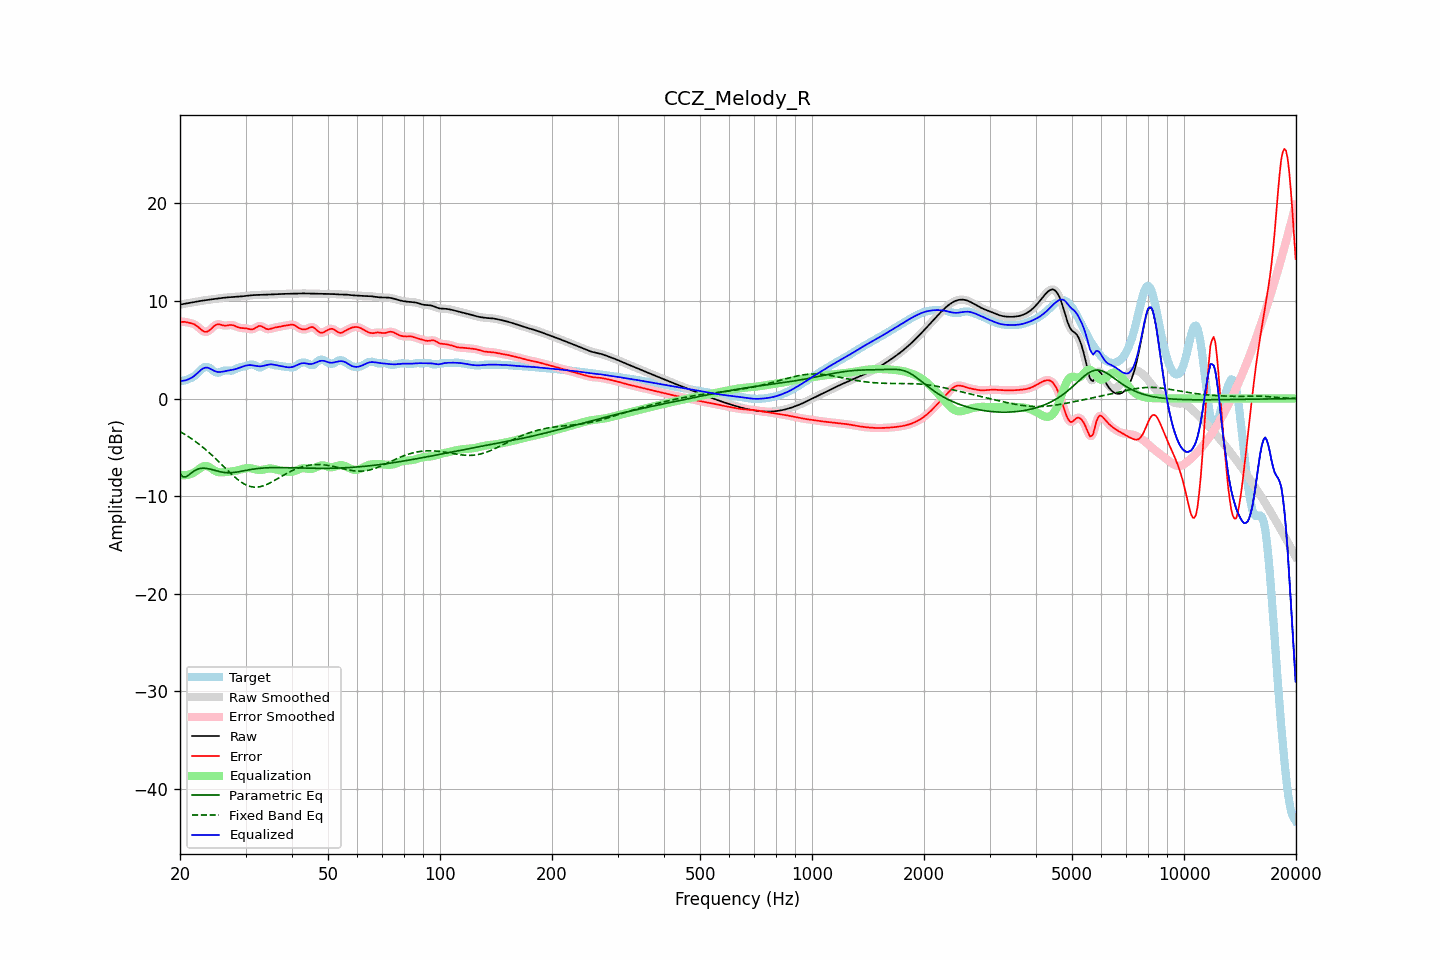

The table this chart was drawn from, first rows:
frequency, raw, error, smoothed, error_smoothed, equalization, parametric_eq, fixed_band_eq, equalized_raw, equalized_smoothed, target
20.00, 9.62, 7.85, 9.62, 7.84, -7.83, -7.72, -3.38, 1.79, 1.79, 1.77
20.20, 9.65, 7.85, 9.65, 7.86, -7.85, -7.88, -3.48, 1.80, 1.80, 1.80
20.40, 9.68, 7.85, 9.68, 7.86, -7.86, -8.04, -3.57, 1.82, 1.82, 1.83
20.61, 9.71, 7.86, 9.71, 7.85, -7.86, -8.02, -3.67, 1.85, 1.85, 1.85
20.81, 9.74, 7.82, 9.74, 7.82, -7.84, -8.01, -3.77, 1.90, 1.90, 1.92
21.02, 9.77, 7.78, 9.77, 7.79, -7.81, -7.89, -3.88, 1.96, 1.96, 1.98
21.23, 9.80, 7.75, 9.80, 7.75, -7.77, -7.77, -3.99, 2.03, 2.03, 2.05
21.44, 9.83, 7.71, 9.83, 7.71, -7.71, -7.64, -4.10, 2.11, 2.12, 2.12
21.66, 9.86, 7.66, 9.86, 7.66, -7.64, -7.51, -4.21, 2.22, 2.22, 2.20
21.87, 9.89, 7.59, 9.89, 7.59, -7.55, -7.40, -4.33, 2.34, 2.34, 2.29
22.09, 9.92, 7.49, 9.92, 7.49, -7.44, -7.30, -4.45, 2.48, 2.48, 2.43
22.31, 9.95, 7.37, 9.95, 7.37, -7.32, -7.24, -4.57, 2.63, 2.63, 2.58
22.54, 9.98, 7.23, 9.98, 7.22, -7.20, -7.18, -4.70, 2.78, 2.78, 2.75
22.76, 10.00, 7.08, 10.00, 7.08, -7.08, -7.16, -4.83, 2.92, 2.92, 2.92
22.99, 10.03, 6.95, 10.03, 6.95, -6.99, -7.14, -4.96, 3.04, 3.04, 3.08
23.22, 10.05, 6.86, 10.05, 6.86, -6.93, -7.14, -5.10, 3.13, 3.13, 3.19
23.45, 10.08, 6.83, 10.08, 6.83, -6.91, -7.15, -5.24, 3.17, 3.17, 3.25
23.69, 10.10, 6.86, 10.10, 6.86, -6.94, -7.17, -5.38, 3.16, 3.16, 3.24
23.92, 10.12, 6.94, 10.12, 6.95, -7.01, -7.20, -5.52, 3.12, 3.12, 3.18
24.16, 10.14, 7.08, 10.14, 7.08, -7.10, -7.24, -5.67, 3.04, 3.04, 3.07
24.40, 10.17, 7.23, 10.17, 7.24, -7.22, -7.28, -5.82, 2.95, 2.95, 2.93
24.65, 10.19, 7.40, 10.19, 7.39, -7.33, -7.33, -5.98, 2.86, 2.86, 2.79
24.89, 10.21, 7.52, 10.21, 7.51, -7.43, -7.37, -6.13, 2.79, 2.79, 2.69
25.14, 10.24, 7.58, 10.24, 7.58, -7.50, -7.42, -6.29, 2.74, 2.74, 2.65
25.39, 10.26, 7.61, 10.26, 7.60, -7.54, -7.46, -6.45, 2.72, 2.72, 2.65
25.65, 10.28, 7.57, 10.28, 7.58, -7.56, -7.50, -6.61, 2.72, 2.72, 2.71
25.91, 10.30, 7.53, 10.30, 7.53, -7.56, -7.53, -6.78, 2.74, 2.74, 2.77
26.16, 10.32, 7.48, 10.32, 7.49, -7.55, -7.56, -6.94, 2.77, 2.77, 2.84
26.43, 10.34, 7.47, 10.34, 7.47, -7.54, -7.58, -7.10, 2.80, 2.80, 2.87
26.69, 10.35, 7.48, 10.35, 7.48, -7.52, -7.60, -7.26, 2.83, 2.83, 2.87
26.96, 10.37, 7.50, 10.37, 7.50, -7.51, -7.61, -7.42, 2.86, 2.86, 2.86
27.23, 10.38, 7.53, 10.38, 7.52, -7.49, -7.60, -7.58, 2.88, 2.88, 2.85
27.50, 10.39, 7.53, 10.39, 7.53, -7.47, -7.60, -7.74, 2.91, 2.91, 2.86
27.77, 10.40, 7.50, 10.40, 7.50, -7.45, -7.58, -7.89, 2.95, 2.95, 2.90
28.05, 10.41, 7.45, 10.41, 7.44, -7.42, -7.57, -8.04, 2.99, 2.99, 2.96
28.33, 10.42, 7.37, 10.42, 7.37, -7.38, -7.54, -8.17, 3.04, 3.04, 3.05
28.62, 10.43, 7.30, 10.43, 7.31, -7.34, -7.52, -8.31, 3.09, 3.09, 3.13
28.90, 10.45, 7.25, 10.45, 7.26, -7.30, -7.49, -8.43, 3.15, 3.15, 3.20
29.19, 10.46, 7.23, 10.46, 7.23, -7.25, -7.46, -8.55, 3.21, 3.21, 3.23
29.48, 10.48, 7.22, 10.48, 7.22, -7.21, -7.42, -8.66, 3.27, 3.27, 3.26
29.78, 10.49, 7.21, 10.49, 7.21, -7.17, -7.39, -8.76, 3.32, 3.32, 3.29
30.08, 10.51, 7.19, 10.51, 7.18, -7.14, -7.36, -8.84, 3.37, 3.37, 3.32
30.38, 10.53, 7.15, 10.53, 7.15, -7.12, -7.33, -8.92, 3.40, 3.40, 3.37
30.68, 10.55, 7.11, 10.55, 7.11, -7.13, -7.30, -8.97, 3.42, 3.42, 3.44
30.99, 10.57, 7.08, 10.57, 7.09, -7.14, -7.27, -9.02, 3.42, 3.42, 3.49
31.30, 10.58, 7.09, 10.58, 7.10, -7.18, -7.24, -9.05, 3.41, 3.41, 3.49
31.61, 10.60, 7.14, 10.60, 7.15, -7.22, -7.22, -9.08, 3.38, 3.38, 3.45
31.93, 10.61, 7.24, 10.60, 7.24, -7.26, -7.20, -9.08, 3.34, 3.34, 3.37
32.24, 10.61, 7.34, 10.61, 7.34, -7.29, -7.18, -9.07, 3.32, 3.32, 3.27
32.57, 10.61, 7.42, 10.61, 7.41, -7.31, -7.16, -9.05, 3.30, 3.30, 3.19
32.89, 10.62, 7.44, 10.62, 7.43, -7.32, -7.14, -9.02, 3.30, 3.30, 3.18
33.22, 10.62, 7.38, 10.62, 7.38, -7.31, -7.13, -8.98, 3.32, 3.32, 3.24
33.55, 10.63, 7.29, 10.63, 7.29, -7.28, -7.11, -8.93, 3.35, 3.35, 3.34
33.89, 10.64, 7.18, 10.64, 7.19, -7.25, -7.10, -8.87, 3.39, 3.39, 3.45
34.23, 10.64, 7.12, 10.64, 7.13, -7.21, -7.10, -8.80, 3.44, 3.44, 3.52
34.57, 10.65, 7.10, 10.65, 7.11, -7.18, -7.09, -8.72, 3.47, 3.47, 3.56
34.92, 10.66, 7.13, 10.66, 7.13, -7.16, -7.08, -8.64, 3.49, 3.49, 3.53
35.27, 10.67, 7.18, 10.67, 7.17, -7.17, -7.08, -8.55, 3.50, 3.50, 3.49
35.62, 10.67, 7.23, 10.67, 7.22, -7.20, -7.08, -8.46, 3.48, 3.48, 3.44
35.97, 10.68, 7.27, 10.68, 7.26, -7.24, -7.07, -8.37, 3.44, 3.44, 3.41
... 635 more rows
